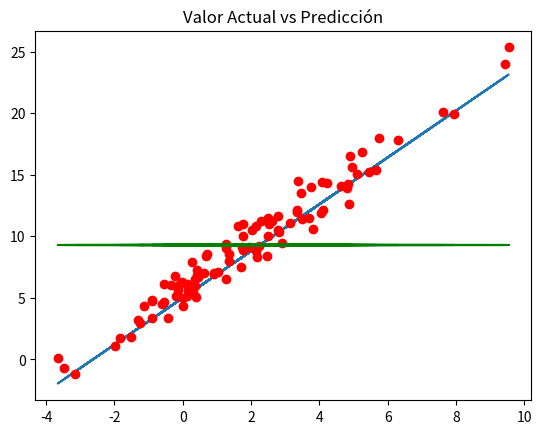

Here is the Python script that generated this plot:
import pandas as pd
import numpy as np
import matplotlib.pyplot as plt

# y = a + b*x (linear regression model)
# x : 100 normal distributed values N(1.5, 2.5)     Media => 1.5    desviacion tipica => 2.5
# ye = 5 + 1.9*x + e
# e will be normally distributed N(0, 0.8)      Media => 0      desviacion tipica => 0.8

np.random.seed(19940903)

x = 1.5 + 2.5 * np.random.randn(100) # 100 normally distributed values for 'x'

res = 0 + 0.8 + np.random.randn(100)

y_pred = 5 + 1.9*x # test prediction (model)

y_actual = 5 + 1.9*x + res # test distributed 'y' values

x_list = x.tolist() # Changing array to a lists to create a dataframe
y_pred_list = y_pred.tolist()
y_actual_list = y_actual.tolist()
y_mean = [np.mean(y_actual) for i in range(1, len(x_list) + 1)]

data = pd.DataFrame(
    {
        'x': x_list,
        'y_actual': y_actual_list,
        'y_prediccion': y_pred_list,
        'y_mean': y_mean
    }
)

print(data.head())

plt.plot(data['x'], data['y_prediccion'])
plt.plot(data['x'], data['y_actual'], 'ro')
plt.plot(data['x'], y_mean, 'g')
plt.title('Valor Actual vs Predicción')
plt.show()

# SSD => Suma de los Cuadrados de las Diferencias
#       Distancia entre un punto disperso y la recta calculada
# SST => Suma de los Cuadrados Totales
#       Distancia entre el punto disperso y y_media
# SSR => Suma de los Cuadrados de la Regresion
#       Distancia entre el punto disperso y la recta calculada + distancia entr el puntp disperso y y_media

data['SSR'] = ( data['y_prediccion'] - np.mean(y_actual) )**2
data['SSD'] = ( data['y_prediccion'] - data['y_actual'] )**2
data['SST'] = ( data['y_actual'] - np.mean(y_actual) )**2

print(data.head())

print( f'SSR => {sum(data["SSR"])}' )
print( f'SSD => {sum(data["SSD"])}' )
print( f'SST => {sum(data["SST"])}' )
print( f'SSR+SSD = SST  => {sum(data["SSR"]) + sum(data["SSD"])}' )
print( f'R2 = SSR/SST => {sum(data["SSR"]) / sum(data["SST"])}' )